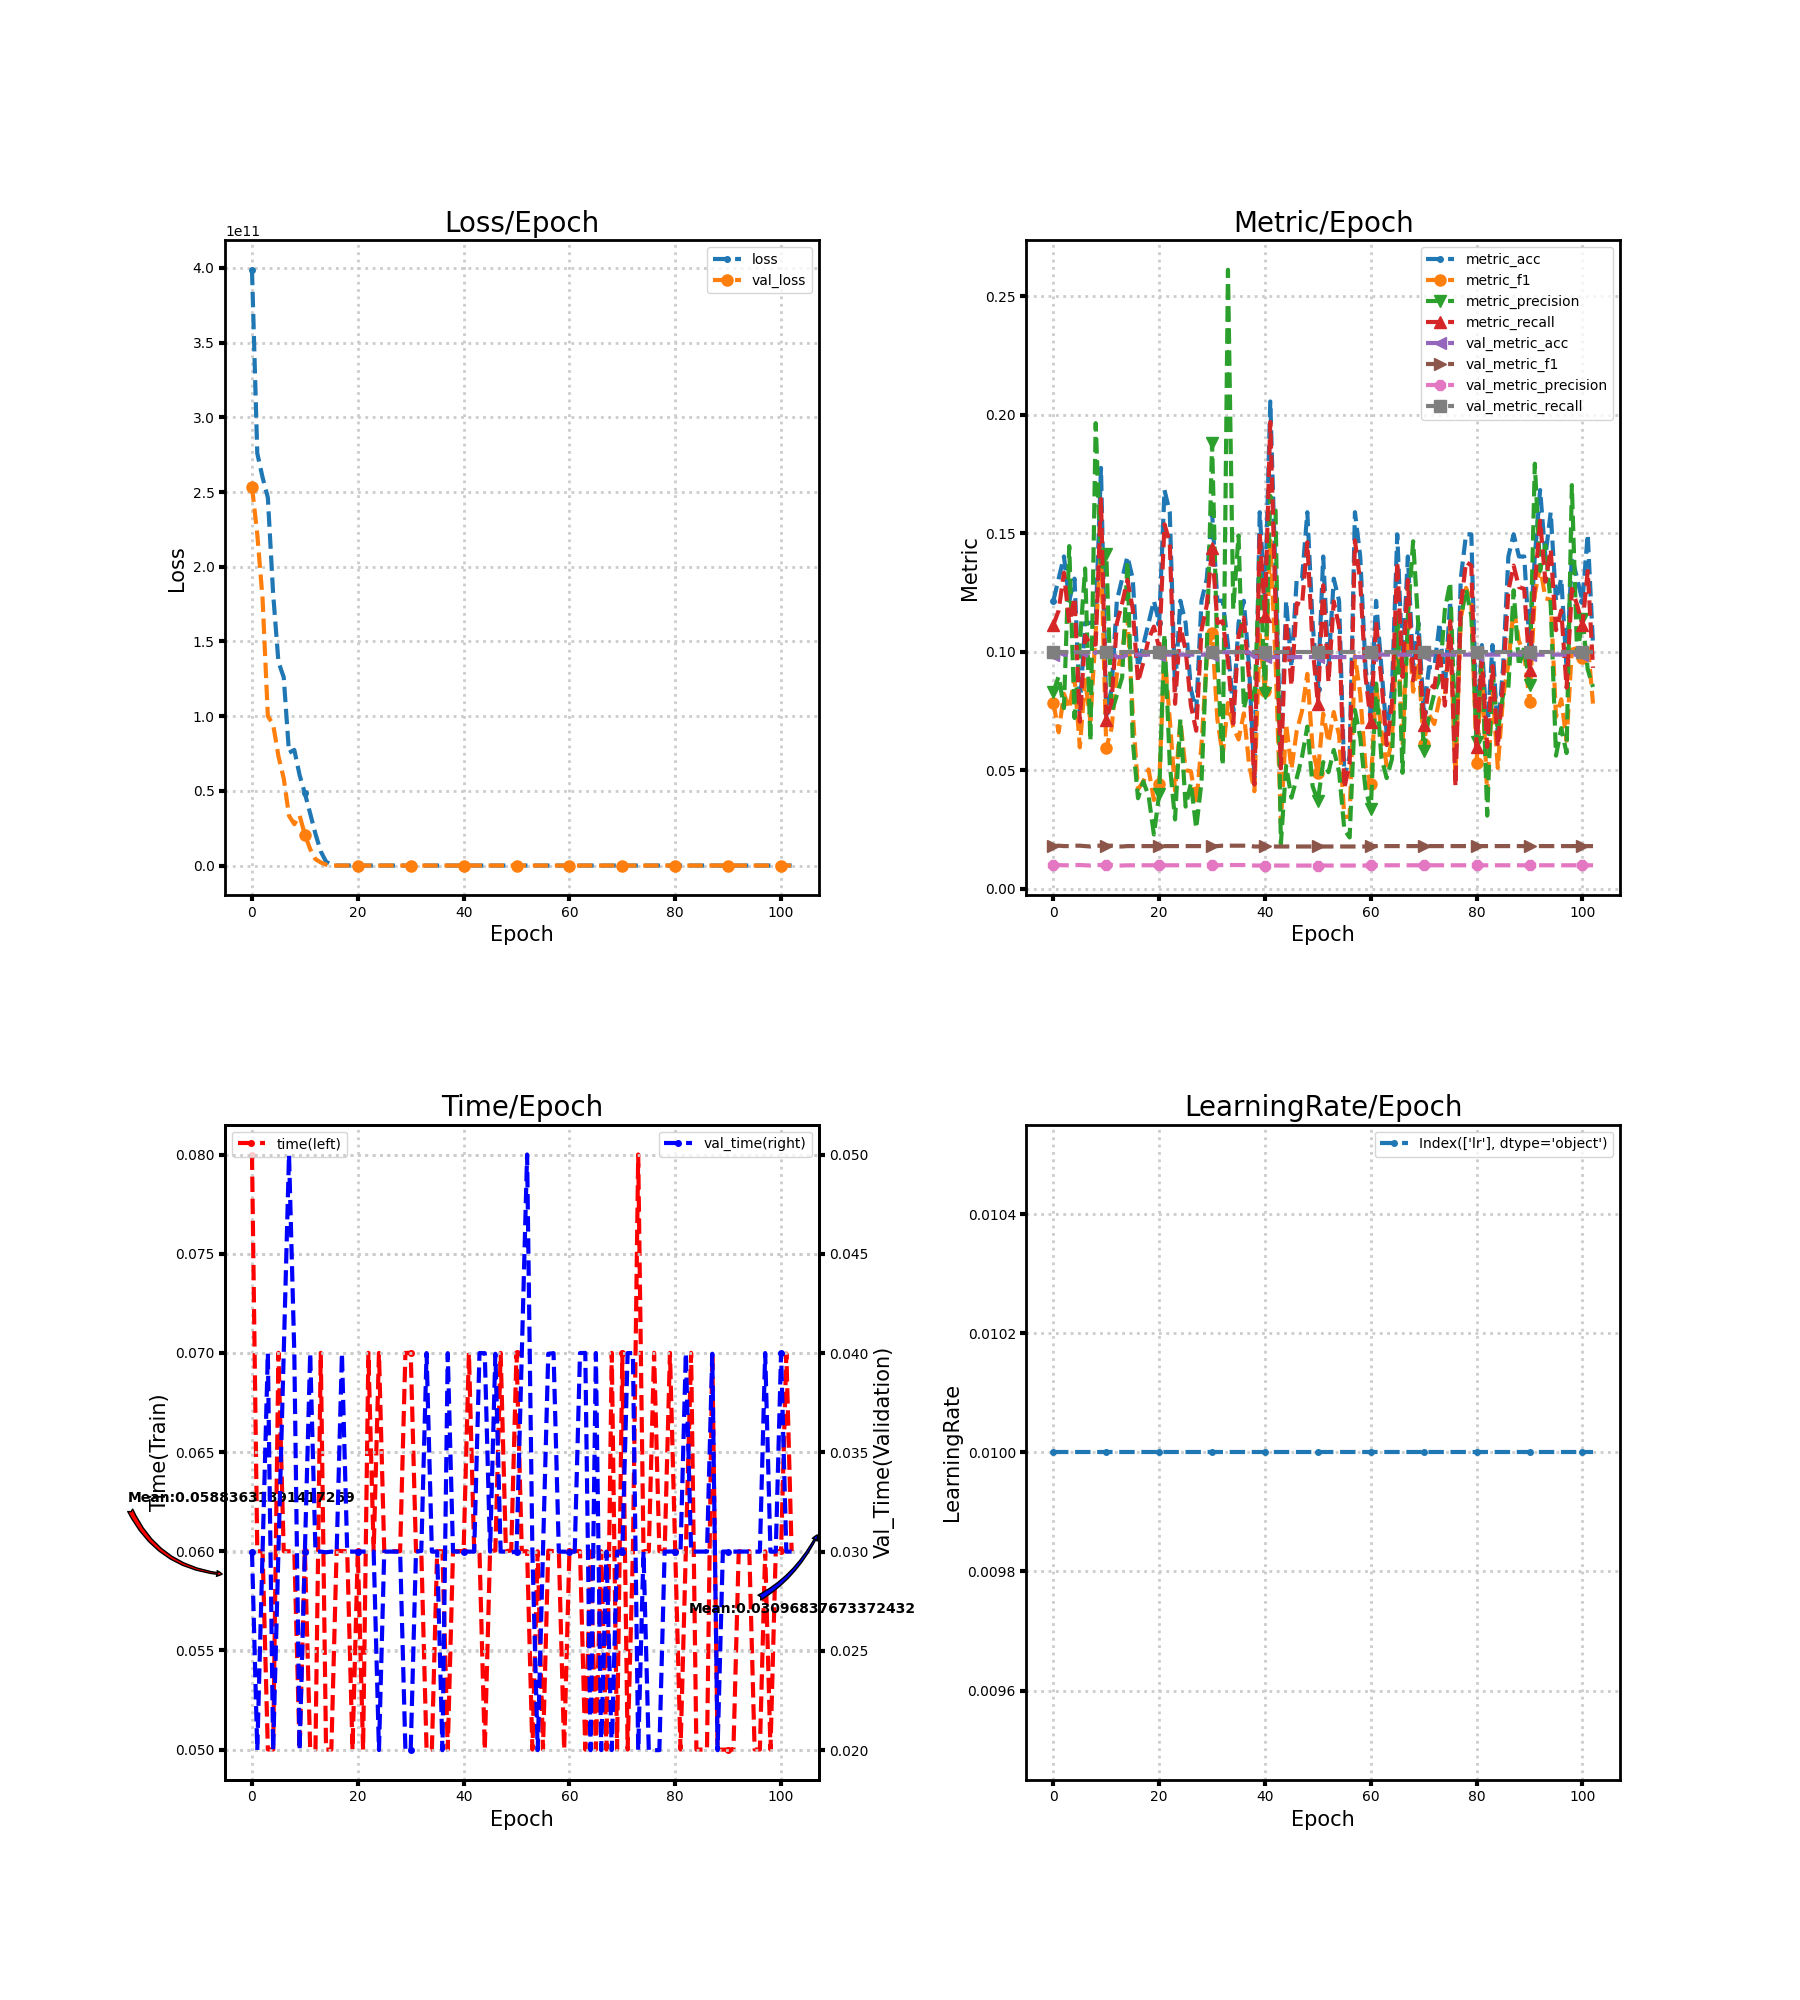

The data file committed next to this chart (first rows):
loss, metric_acc, metric_f1, metric_precision, metric_recall, time, lr, val_loss, val_metric_acc, val_metric_f1, val_metric_precision, val_metric_recall, val_time
398773977088, 0.1215, 0.07854, 0.0831, 0.1114, 0.08, 0.01, 253653204992, 0.09877, 0.01798, 0.009877, 0.1, 0.03
275926712320, 0.1308, 0.06602, 0.0896, 0.1174, 0.06, 0.01, 221824188416, 0.09979, 0.01815, 0.009979, 0.1, 0.02
259807346688, 0.1402, 0.08229, 0.07625, 0.1333, 0.06, 0.01, 178579308544, 0.09877, 0.01798, 0.009877, 0.1, 0.03
246270279680, 0.1215, 0.07594, 0.1446, 0.1121, 0.05001, 0.01, 99946946560, 0.09877, 0.01798, 0.009877, 0.1, 0.03999
181879717888, 0.1308, 0.08908, 0.07205, 0.1227, 0.05, 0.01, 94491041792, 0.09979, 0.01815, 0.009979, 0.1, 0.02
136235384832, 0.07477, 0.05966, 0.1035, 0.07045, 0.07, 0.01, 73194831872, 0.09979, 0.01815, 0.009979, 0.1, 0.03
126016552960, 0.1121, 0.08812, 0.1351, 0.1068, 0.06, 0.01, 58353352704, 0.09877, 0.01798, 0.009877, 0.1, 0.04
75516403712, 0.1121, 0.07079, 0.0623, 0.103, 0.06, 0.01, 33314539520, 0.09774, 0.01781, 0.009774, 0.1, 0.05
77393641472, 0.1121, 0.1084, 0.1965, 0.103, 0.05999, 0.01, 27677865984, 0.09979, 0.01815, 0.009979, 0.1, 0.04
60515282944, 0.1776, 0.1435, 0.1347, 0.1644, 0.05, 0.01, 33500889088, 0.09979, 0.01815, 0.009979, 0.1, 0.02
48313491456, 0.07477, 0.05933, 0.1411, 0.07121, 0.06, 0.01, 20610869248, 0.09979, 0.01815, 0.009979, 0.1, 0.03
34812416000, 0.08411, 0.06777, 0.0743, 0.07879, 0.05, 0.01, 11004348416, 0.09979, 0.01815, 0.009979, 0.1, 0.04
21169872896, 0.1215, 0.09064, 0.08168, 0.1121, 0.05, 0.01, 4219326464, 0.09774, 0.01781, 0.009774, 0.1, 0.03
9474981888, 0.1308, 0.1006, 0.08921, 0.1205, 0.07, 0.01, 2075694848, 0.09774, 0.01781, 0.009774, 0.1, 0.03
2588140544, 0.1402, 0.115, 0.1377, 0.1303, 0.05, 0.01, 562164096, 0.09877, 0.01798, 0.009877, 0.1, 0.02996
551564928, 0.1308, 0.07418, 0.06247, 0.1182, 0.05, 0.01, 2.306, 0.09877, 0.01798, 0.009877, 0.1, 0.03
75.17, 0.09346, 0.04197, 0.03818, 0.08712, 0.06004, 0.01, 2.306, 0.09877, 0.01798, 0.009877, 0.1, 0.02996
72.52, 0.1028, 0.04526, 0.04524, 0.09545, 0.06, 0.01, 2.306, 0.09877, 0.01798, 0.009877, 0.1, 0.04
77.71, 0.1121, 0.05034, 0.03915, 0.1053, 0.06, 0.01, 2.306, 0.09877, 0.01798, 0.009877, 0.1, 0.03
71.16, 0.1215, 0.03743, 0.02286, 0.1106, 0.04999, 0.01, 2.306, 0.09877, 0.01798, 0.009877, 0.1, 0.03
62.38, 0.1121, 0.04407, 0.03988, 0.1015, 0.06, 0.01, 2.307, 0.09877, 0.01798, 0.009877, 0.1, 0.03
59.65, 0.1682, 0.09966, 0.1073, 0.1538, 0.05, 0.01, 2.307, 0.09877, 0.01798, 0.009877, 0.1, 0.03
46.69, 0.1589, 0.07151, 0.05259, 0.1462, 0.07, 0.01, 2.307, 0.09877, 0.01798, 0.009877, 0.1, 0.03
42.73, 0.08411, 0.04131, 0.02923, 0.07803, 0.06, 0.01, 2.307, 0.09877, 0.01798, 0.009877, 0.1, 0.03
37.94, 0.1215, 0.07107, 0.07149, 0.1106, 0.07, 0.01, 2.307, 0.09877, 0.01798, 0.009877, 0.1, 0.02
33.41, 0.1121, 0.05001, 0.03464, 0.1008, 0.06, 0.01, 2.308, 0.09877, 0.01798, 0.009877, 0.1, 0.03
31.96, 0.08411, 0.04953, 0.04457, 0.07727, 0.06, 0.01, 2.308, 0.09877, 0.01798, 0.009877, 0.1, 0.03
25.3, 0.07477, 0.03576, 0.02546, 0.06667, 0.06, 0.01, 2.308, 0.09877, 0.01798, 0.009877, 0.1, 0.03
19.12, 0.1215, 0.06073, 0.04516, 0.1091, 0.06, 0.01, 2.308, 0.09877, 0.01798, 0.009877, 0.1, 0.03
14.69, 0.1308, 0.09695, 0.1007, 0.1197, 0.07, 0.01, 2.308, 0.09877, 0.01798, 0.009877, 0.1, 0.02
9.32, 0.1589, 0.108, 0.1881, 0.1439, 0.07, 0.01, 2.308, 0.09877, 0.01798, 0.009877, 0.1, 0.02
7.646, 0.1215, 0.07154, 0.09732, 0.1121, 0.06, 0.01, 2.308, 0.09877, 0.01798, 0.009877, 0.1, 0.03
7.061, 0.1215, 0.05614, 0.05207, 0.1129, 0.06, 0.01, 2.308, 0.09979, 0.01815, 0.009979, 0.1, 0.03003
6.75, 0.1028, 0.0784, 0.2612, 0.09621, 0.04997, 0.01, 2.308, 0.09979, 0.01815, 0.009979, 0.1, 0.04
5.42, 0.07477, 0.06817, 0.118, 0.0697, 0.05, 0.01, 2.308, 0.09979, 0.01815, 0.009979, 0.1, 0.03
5.775, 0.1121, 0.063, 0.1491, 0.1068, 0.06, 0.01, 2.308, 0.09979, 0.01815, 0.009979, 0.1, 0.03
4.265, 0.1215, 0.07399, 0.07588, 0.1144, 0.06, 0.01, 2.308, 0.09979, 0.01815, 0.009979, 0.1, 0.02
4.261, 0.09346, 0.05247, 0.08561, 0.08864, 0.05, 0.01, 2.308, 0.09979, 0.01815, 0.009979, 0.1, 0.04
4.282, 0.04673, 0.04112, 0.07773, 0.04394, 0.06, 0.01, 2.308, 0.09774, 0.01781, 0.009774, 0.1, 0.03
2.766, 0.1589, 0.1072, 0.1387, 0.15, 0.06001, 0.01, 2.308, 0.09774, 0.01781, 0.009774, 0.1, 0.03
2.588, 0.1215, 0.08353, 0.08265, 0.1152, 0.06, 0.01, 2.308, 0.09774, 0.01781, 0.009774, 0.1, 0.03
2.231, 0.2056, 0.1469, 0.1658, 0.197, 0.07, 0.01, 2.309, 0.09774, 0.01781, 0.009774, 0.1, 0.03
2.345, 0.1308, 0.09615, 0.1595, 0.1189, 0.06, 0.01, 2.309, 0.09774, 0.01781, 0.009774, 0.1, 0.03
2.596, 0.05607, 0.02744, 0.019, 0.05076, 0.06, 0.01, 2.309, 0.09774, 0.01781, 0.009774, 0.1, 0.04
2.4, 0.1215, 0.06957, 0.05176, 0.1129, 0.05, 0.01, 2.309, 0.09774, 0.01781, 0.009774, 0.1, 0.03999
2.363, 0.09346, 0.0505, 0.03841, 0.08561, 0.06, 0.01, 2.309, 0.09774, 0.01781, 0.009774, 0.1, 0.03
2.562, 0.1308, 0.06664, 0.0467, 0.1205, 0.06004, 0.01, 2.309, 0.09774, 0.01781, 0.009774, 0.1, 0.03996
2.437, 0.1308, 0.075, 0.05569, 0.1197, 0.07, 0.01, 2.309, 0.09774, 0.01781, 0.009774, 0.1, 0.03
2.401, 0.1589, 0.09067, 0.06842, 0.1462, 0.06, 0.01, 2.309, 0.09774, 0.01781, 0.009774, 0.1, 0.02999
2.39, 0.1121, 0.05895, 0.04323, 0.1023, 0.06004, 0.01, 2.31, 0.09774, 0.01781, 0.009774, 0.1, 0.02996
2.402, 0.08411, 0.04872, 0.03702, 0.07803, 0.07, 0.01, 2.31, 0.09774, 0.01781, 0.009774, 0.1, 0.03
2.349, 0.1402, 0.07391, 0.05343, 0.128, 0.06, 0.01, 2.31, 0.09774, 0.01781, 0.009774, 0.1, 0.04
2.494, 0.09346, 0.06174, 0.04916, 0.08712, 0.06, 0.01, 2.31, 0.09774, 0.01781, 0.009774, 0.1, 0.05
2.262, 0.1308, 0.07455, 0.05856, 0.1212, 0.05, 0.01, 2.31, 0.09774, 0.01781, 0.009774, 0.1, 0.03
2.259, 0.1215, 0.06479, 0.04937, 0.1106, 0.06, 0.01, 2.31, 0.09774, 0.01781, 0.009774, 0.1, 0.02
2.289, 0.04673, 0.03041, 0.02487, 0.04242, 0.05001, 0.01, 2.31, 0.09774, 0.01781, 0.009774, 0.1, 0.03
2.313, 0.05607, 0.03024, 0.02162, 0.05303, 0.06003, 0.01, 2.31, 0.09774, 0.01781, 0.009774, 0.1, 0.03996
2.237, 0.1589, 0.09819, 0.07539, 0.147, 0.06, 0.01, 2.31, 0.09774, 0.01781, 0.009774, 0.1, 0.04
2.279, 0.1402, 0.08222, 0.06376, 0.1295, 0.06, 0.01, 2.31, 0.09774, 0.01781, 0.009774, 0.1, 0.03
2.281, 0.09346, 0.05141, 0.04191, 0.08939, 0.05, 0.01, 2.311, 0.09774, 0.01781, 0.009774, 0.1, 0.02999
... 43 more rows
